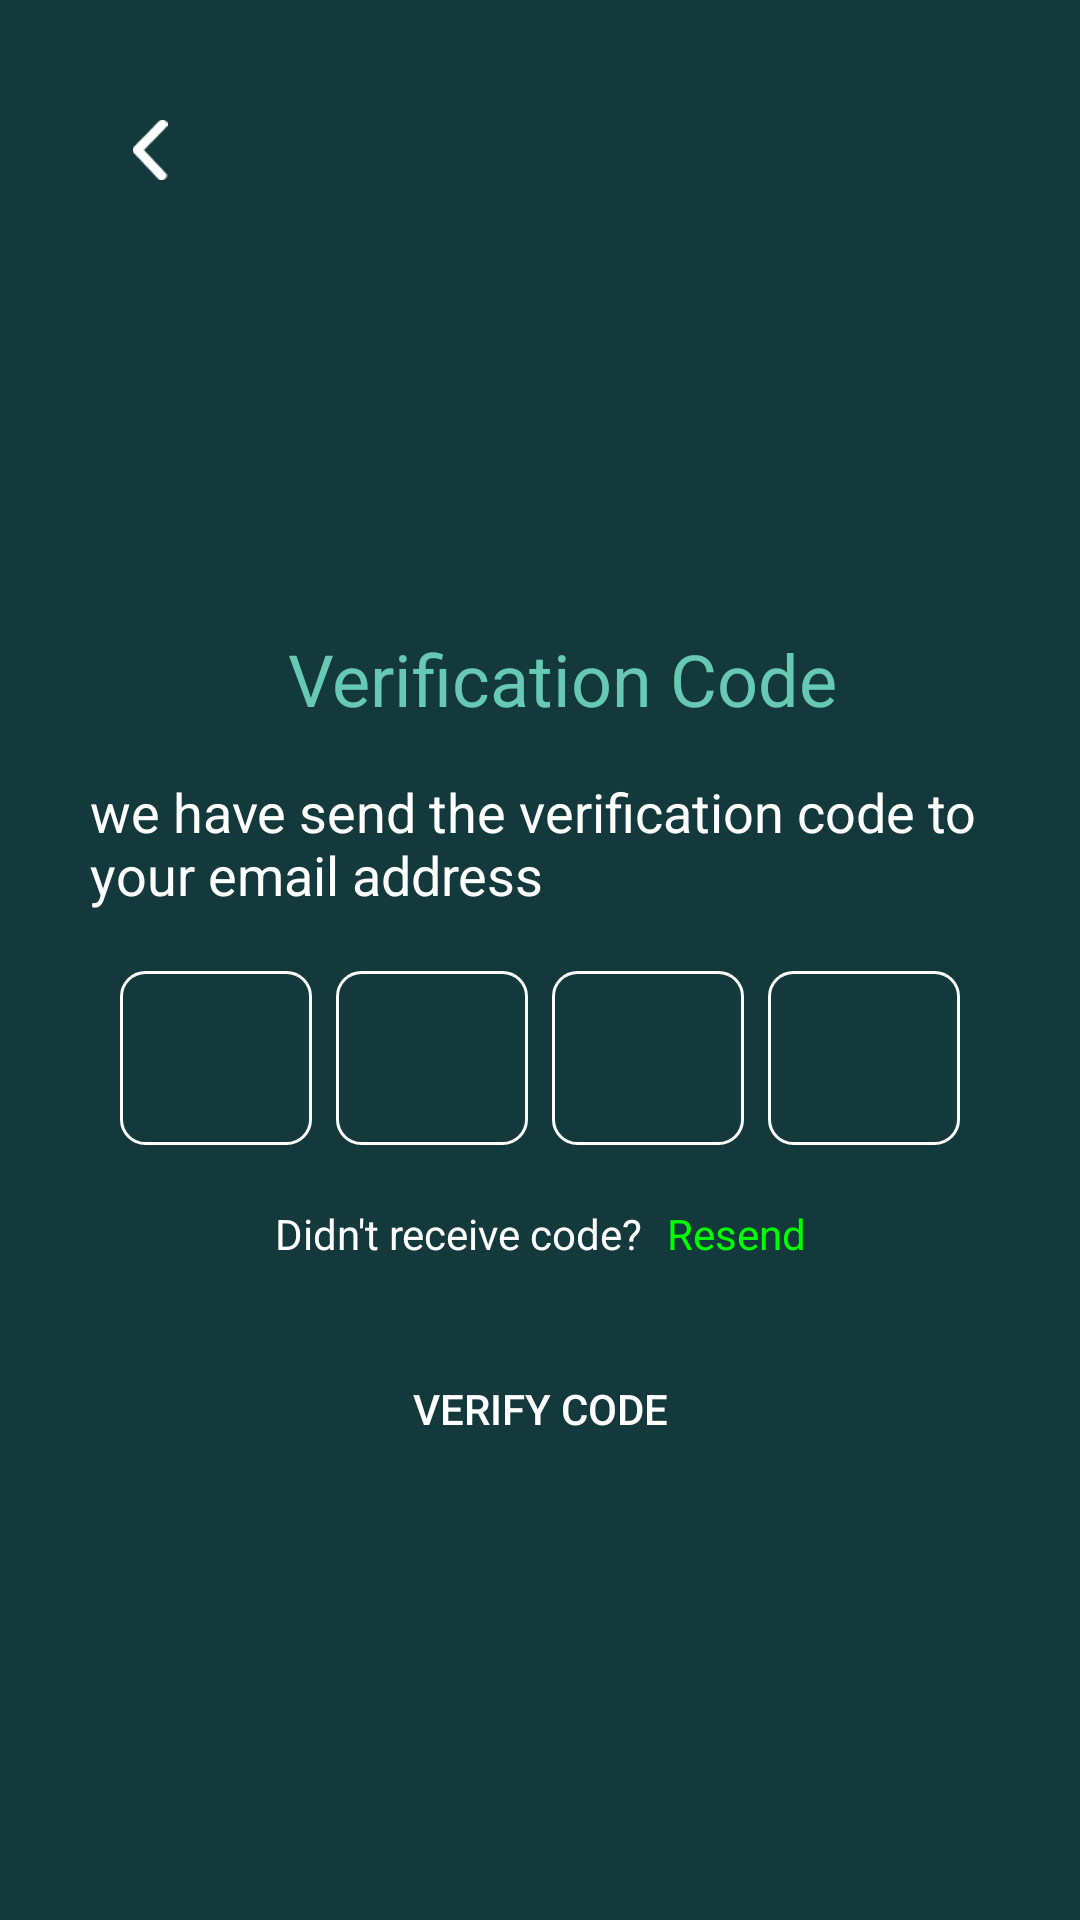

Layout XML and referenced resources for this Android screen:
<!-- AndroidManifest.xml: application theme Theme.ParkingManagement -->
<!-- res/layout/otponemail.xml -->
<androidx.core.widget.NestedScrollView
    xmlns:android="http://schemas.android.com/apk/res/android"
    xmlns:app="http://schemas.android.com/apk/res-auto"
    xmlns:tools="http://schemas.android.com/tools"
    android:id="@+id/nestedscrollview"
    android:layout_width="match_parent"
    android:layout_height="match_parent"
    android:fillViewport="true"
    android:background="#13393C"
    tools:context=".Otponemail">

    <androidx.constraintlayout.widget.ConstraintLayout
        android:layout_width="match_parent"
        android:layout_height="wrap_content">

    
    <ImageView
        android:id="@+id/crossImageView"
        android:layout_width="20dp"
        android:layout_height="20dp"
        android:layout_marginStart="40dp"
        android:layout_marginTop="40dp"
        android:src="@drawable/upscaledarrow"
        app:layout_constraintStart_toStartOf="parent"
        app:layout_constraintTop_toTopOf="parent" />

    <TextView
        android:id="@+id/enterCodeTextview"
        android:layout_width="wrap_content"
        android:layout_height="wrap_content"
        android:layout_marginStart="15dp"
        android:layout_marginTop="150dp"
        android:text="Verification Code"
        android:textColor="#67C8B3"
        android:textSize="24sp"
        app:layout_constraintEnd_toEndOf="parent"
        app:layout_constraintStart_toStartOf="parent"
        app:layout_constraintTop_toBottomOf="@id/crossImageView" />

    <TextView
        android:id="@+id/timerTextview"
        android:layout_width="300dp"
        android:layout_height="wrap_content"
        android:layout_marginTop="16dp"
        android:text="we have send the verification code to your email address"
        android:textColor="#FFFFFF"
        android:textSize="18sp"
        app:layout_constraintEnd_toEndOf="parent"
        app:layout_constraintStart_toStartOf="parent"
        app:layout_constraintTop_toBottomOf="@id/enterCodeTextview" />

    <LinearLayout
        android:id="@+id/otpcontainer"
        android:layout_width="0dp"
        android:layout_height="wrap_content"
        android:orientation="horizontal"
        android:layout_marginTop="16dp"
        app:layout_constraintTop_toBottomOf="@id/timerTextview"
        app:layout_constraintStart_toStartOf="parent"
        app:layout_constraintEnd_toEndOf="parent"
        app:layout_constraintWidth_percent="0.8">

        <EditText
            android:id="@+id/otpFieldone"
            android:layout_width="0dp"
            android:layout_height="wrap_content"
            android:layout_weight="1"
            android:layout_margin="4dp"
            android:background="@drawable/edittext_background"
            android:gravity="center"
            android:inputType="number"
            android:maxLength="1"
            android:textColor="#FFFFFF"
            android:textSize="18sp" />

        <EditText
            android:id="@+id/otpFieldtwo"
            android:layout_width="0dp"
            android:layout_height="wrap_content"
            android:layout_weight="1"
            android:layout_margin="4dp"
            android:background="@drawable/edittext_background"
            android:gravity="center"
            android:inputType="number"
            android:maxLength="1"
            android:textColor="#FFFFFF"
            android:textSize="18sp" />

        <EditText
            android:id="@+id/otpFieldthree"
            android:layout_width="0dp"
            android:layout_height="wrap_content"
            android:layout_weight="1"
            android:layout_margin="4dp"
            android:background="@drawable/edittext_background"
            android:gravity="center"
            android:inputType="number"
            android:maxLength="1"
            android:textColor="#FFFFFF"
            android:textSize="18sp" />

        <EditText
            android:id="@+id/otpFieldfour"
            android:layout_width="0dp"
            android:layout_height="wrap_content"
            android:layout_weight="1"
            android:layout_margin="4dp"
            android:background="@drawable/edittext_background"
            android:gravity="center"
            android:inputType="number"
            android:maxLength="1"
            android:textColor="#FFFFFF"
            android:textSize="18sp" />
    </LinearLayout>

    <LinearLayout
        android:id="@+id/didntReceivecontainer"
        android:layout_width="wrap_content"
        android:layout_height="wrap_content"
        android:orientation="horizontal"
        android:layout_marginTop="16dp"
        app:layout_constraintTop_toBottomOf="@id/otpcontainer"
        app:layout_constraintStart_toStartOf="parent"
        app:layout_constraintEnd_toEndOf="parent">

        <TextView
            android:id="@+id/didntReceiveCodetextView"
            android:layout_width="wrap_content"
            android:layout_height="wrap_content"
            android:text="Didn't receive code?"
            android:textColor="#FFFFFF"
            android:textSize="14sp" />

        <TextView
            android:id="@+id/resendtextView"
            android:layout_width="wrap_content"
            android:layout_height="wrap_content"
            android:layout_marginStart="8dp"
            android:clickable="true"
            android:focusable="true"
            android:text="Resend"
            android:textColor="#00FF00"
            android:textSize="14sp" />
    </LinearLayout>

    <Button
        android:id="@+id/buttonverify"
        android:layout_width="0dp"
        android:layout_height="wrap_content"
        android:layout_marginTop="25dp"
        android:background="@drawable/verify_buttonverify"
        android:text="Verify Code"
        android:textColor="#FFFFFF"
        app:layout_constraintEnd_toEndOf="parent"
        app:layout_constraintStart_toStartOf="parent"
        app:layout_constraintTop_toBottomOf="@id/didntReceivecontainer"
        app:layout_constraintWidth_percent="0.8" />

</androidx.constraintlayout.widget.ConstraintLayout>

</androidx.core.widget.NestedScrollView>
<!-- resources referenced by this layout -->
<resources>
  <!-- drawable edittext_background (drawable) -->
  <shape xmlns:android="http://schemas.android.com/apk/res/android"
      android:shape="rectangle">
      <solid android:color="#00000000" /> 
      <stroke
          android:width="1dp"
          android:color="#FFFFFF" /> 
      <corners android:radius="8dp" /> 
      <size android:height="58dp" /> 
  </shape>
  <!-- drawable upscaledarrow: png bitmap (drawable, 394 bytes) -->
  <style name="Theme.ParkingManagement" parent="android:Theme.Material.Light.NoActionBar">
      <item name="colorPrimary">@color/coloraccent</item>
  
      </style>
</resources>
